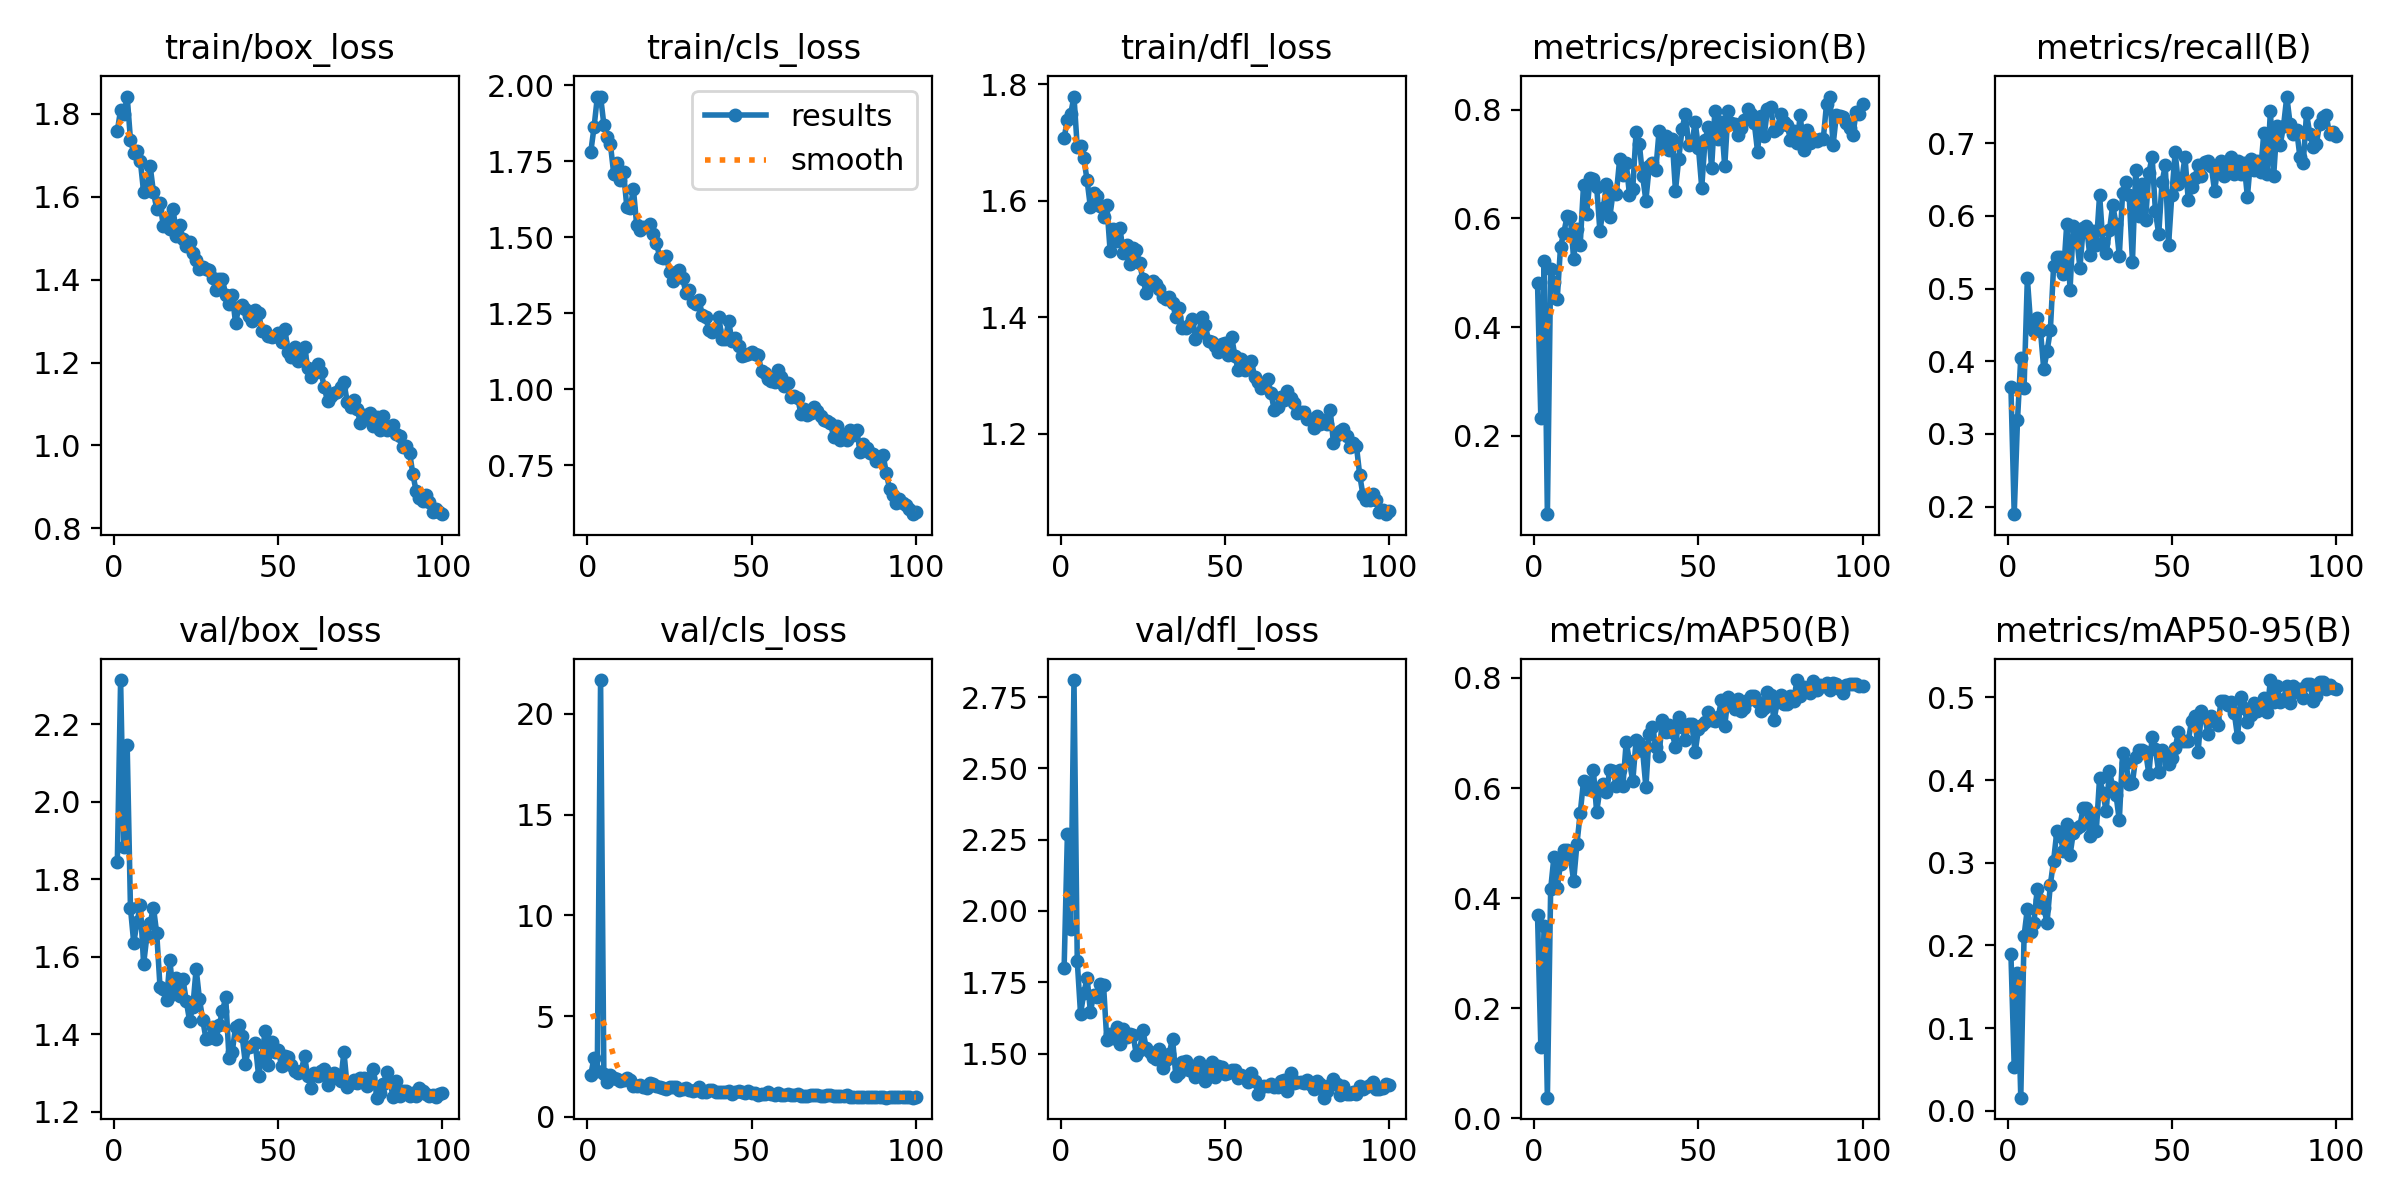

The data file committed next to this chart (first rows):
epoch, time, train/box_loss, train/cls_loss, train/dfl_loss, metrics/precision(B), metrics/recall(B), metrics/mAP50(B), metrics/mAP50-95(B), val/box_loss, val/cls_loss, val/dfl_loss, lr/pg0, lr/pg1, lr/pg2
1, 37.25, 1.758, 1.779, 1.708, 0.4817, 0.3649, 0.3702, 0.1896, 1.844, 2.069, 1.801, 0.0006617, 0.0006617, 0.0006617
2, 70.9, 1.809, 1.861, 1.739, 0.2333, 0.1897, 0.1305, 0.05334, 2.314, 2.928, 2.271, 0.001315, 0.001315, 0.001315
3, 103.5, 1.798, 1.96, 1.749, 0.5212, 0.319, 0.3487, 0.1666, 1.884, 2.273, 1.937, 0.001955, 0.001955, 0.001955
4, 135.4, 1.841, 1.962, 1.779, 0.05604, 0.4052, 0.03767, 0.01581, 2.145, 21.67, 2.81, 0.001941, 0.001941, 0.001941
5, 168.3, 1.737, 1.87, 1.691, 0.507, 0.3634, 0.4165, 0.2117, 1.726, 2.1, 1.824, 0.001921, 0.001921, 0.001921
6, 200.8, 1.705, 1.831, 1.693, 0.484, 0.5144, 0.4756, 0.2443, 1.635, 1.749, 1.639, 0.001901, 0.001901, 0.001901
7, 233.3, 1.711, 1.805, 1.673, 0.4516, 0.4511, 0.418, 0.2157, 1.69, 2.068, 1.711, 0.001881, 0.001881, 0.001881
8, 264.8, 1.686, 1.709, 1.635, 0.5479, 0.4423, 0.4629, 0.2277, 1.733, 1.913, 1.765, 0.001861, 0.001861, 0.001861
9, 297.3, 1.611, 1.743, 1.589, 0.5737, 0.4598, 0.4871, 0.2679, 1.581, 1.851, 1.647, 0.001842, 0.001842, 0.001842
10, 331.3, 1.623, 1.687, 1.614, 0.6036, 0.442, 0.4867, 0.2552, 1.654, 1.787, 1.706, 0.001822, 0.001822, 0.001822
11, 366.2, 1.674, 1.714, 1.607, 0.6034, 0.389, 0.4749, 0.2458, 1.687, 1.845, 1.697, 0.001802, 0.001802, 0.001802
12, 398.7, 1.61, 1.599, 1.591, 0.5246, 0.4138, 0.4312, 0.2275, 1.727, 1.948, 1.743, 0.001782, 0.001782, 0.001782
13, 430.4, 1.571, 1.596, 1.572, 0.5801, 0.4425, 0.4986, 0.2735, 1.66, 1.842, 1.74, 0.001762, 0.001762, 0.001762
14, 463, 1.584, 1.658, 1.592, 0.5519, 0.5316, 0.5545, 0.3027, 1.522, 1.546, 1.546, 0.001743, 0.001743, 0.001743
15, 495.7, 1.53, 1.539, 1.514, 0.6609, 0.5432, 0.6125, 0.3387, 1.518, 1.511, 1.569, 0.001723, 0.001723, 0.001723
16, 527.5, 1.544, 1.524, 1.552, 0.6089, 0.5431, 0.5985, 0.3324, 1.489, 1.557, 1.554, 0.001703, 0.001703, 0.001703
17, 559.4, 1.523, 1.534, 1.531, 0.6753, 0.5199, 0.6029, 0.3145, 1.591, 1.503, 1.594, 0.001683, 0.001683, 0.001683
18, 592.3, 1.57, 1.532, 1.553, 0.6722, 0.5893, 0.6332, 0.3472, 1.505, 1.416, 1.534, 0.001663, 0.001663, 0.001663
19, 625, 1.504, 1.543, 1.509, 0.6585, 0.4988, 0.5565, 0.3094, 1.547, 1.693, 1.586, 0.001644, 0.001644, 0.001644
20, 657.7, 1.531, 1.509, 1.523, 0.5766, 0.5862, 0.5978, 0.3365, 1.499, 1.652, 1.56, 0.001624, 0.001624, 0.001624
21, 688.9, 1.498, 1.482, 1.491, 0.6184, 0.5718, 0.6074, 0.3422, 1.542, 1.532, 1.567, 0.001604, 0.001604, 0.001604
22, 721.5, 1.481, 1.435, 1.519, 0.6628, 0.5287, 0.5937, 0.3445, 1.486, 1.493, 1.565, 0.001584, 0.001584, 0.001584
23, 754.2, 1.491, 1.432, 1.514, 0.6023, 0.5831, 0.6329, 0.3665, 1.435, 1.42, 1.494, 0.001564, 0.001564, 0.001564
24, 787.1, 1.464, 1.437, 1.492, 0.6479, 0.5869, 0.6313, 0.3668, 1.471, 1.385, 1.512, 0.001545, 0.001545, 0.001545
25, 818.3, 1.448, 1.387, 1.465, 0.6456, 0.546, 0.604, 0.3319, 1.569, 1.475, 1.581, 0.001525, 0.001525, 0.001525
26, 850.4, 1.426, 1.357, 1.442, 0.7086, 0.5799, 0.6335, 0.3593, 1.491, 1.459, 1.518, 0.001505, 0.001505, 0.001505
27, 884.1, 1.43, 1.376, 1.458, 0.6793, 0.5603, 0.6041, 0.339, 1.438, 1.473, 1.506, 0.001485, 0.001485, 0.001485
28, 916.7, 1.426, 1.393, 1.462, 0.7019, 0.6292, 0.6839, 0.4032, 1.388, 1.323, 1.486, 0.001465, 0.001465, 0.001465
29, 947.8, 1.423, 1.365, 1.457, 0.6433, 0.5632, 0.6487, 0.3839, 1.389, 1.366, 1.481, 0.001446, 0.001446, 0.001446
30, 979.9, 1.404, 1.316, 1.448, 0.655, 0.5488, 0.6121, 0.363, 1.42, 1.415, 1.515, 0.001426, 0.001426, 0.001426
31, 1013, 1.375, 1.325, 1.435, 0.7584, 0.5805, 0.6868, 0.4106, 1.387, 1.306, 1.45, 0.001406, 0.001406, 0.001406
32, 1045, 1.402, 1.287, 1.431, 0.7368, 0.6149, 0.6818, 0.3921, 1.423, 1.27, 1.476, 0.001386, 0.001386, 0.001386
33, 1076, 1.4, 1.281, 1.434, 0.6778, 0.5891, 0.6677, 0.382, 1.46, 1.342, 1.5, 0.001366, 0.001366, 0.001366
34, 1108, 1.364, 1.292, 1.425, 0.633, 0.5451, 0.6012, 0.3513, 1.495, 1.474, 1.552, 0.001347, 0.001347, 0.001347
35, 1141, 1.342, 1.243, 1.4, 0.6961, 0.632, 0.6984, 0.4332, 1.34, 1.226, 1.423, 0.001327, 0.001327, 0.001327
36, 1174, 1.362, 1.238, 1.416, 0.7013, 0.6465, 0.7109, 0.4206, 1.355, 1.226, 1.432, 0.001307, 0.001307, 0.001307
37, 1205, 1.296, 1.196, 1.381, 0.6885, 0.6287, 0.6751, 0.3958, 1.42, 1.324, 1.47, 0.001287, 0.001287, 0.001287
38, 1237, 1.333, 1.188, 1.381, 0.7604, 0.5374, 0.6588, 0.3965, 1.424, 1.321, 1.475, 0.001267, 0.001267, 0.001267
39, 1270, 1.338, 1.195, 1.386, 0.7301, 0.6638, 0.724, 0.4283, 1.396, 1.222, 1.442, 0.001248, 0.001248, 0.001248
40, 1303, 1.329, 1.239, 1.397, 0.7518, 0.6007, 0.7019, 0.4366, 1.324, 1.242, 1.44, 0.001228, 0.001228, 0.001228
41, 1335, 1.312, 1.164, 1.362, 0.7252, 0.6437, 0.7153, 0.436, 1.367, 1.215, 1.419, 0.001208, 0.001208, 0.001208
42, 1366, 1.3, 1.165, 1.373, 0.7456, 0.5948, 0.701, 0.4344, 1.37, 1.212, 1.469, 0.001188, 0.001188, 0.001188
43, 1399, 1.327, 1.224, 1.401, 0.6511, 0.6597, 0.6743, 0.4075, 1.377, 1.267, 1.456, 0.001168, 0.001168, 0.001168
44, 1432, 1.32, 1.159, 1.386, 0.7103, 0.681, 0.7281, 0.4525, 1.294, 1.137, 1.403, 0.001149, 0.001149, 0.001149
45, 1464, 1.277, 1.169, 1.359, 0.7638, 0.6063, 0.7106, 0.4377, 1.342, 1.232, 1.428, 0.001129, 0.001129, 0.001129
46, 1496, 1.276, 1.143, 1.357, 0.7924, 0.5747, 0.6881, 0.4094, 1.409, 1.286, 1.469, 0.001109, 0.001109, 0.001109
47, 1528, 1.263, 1.111, 1.351, 0.7352, 0.6465, 0.7159, 0.4371, 1.322, 1.21, 1.419, 0.001089, 0.001089, 0.001089
48, 1561, 1.262, 1.115, 1.34, 0.7385, 0.6695, 0.716, 0.4298, 1.38, 1.2, 1.455, 0.001069, 0.001069, 0.001069
49, 1594, 1.265, 1.116, 1.354, 0.777, 0.5603, 0.6653, 0.4193, 1.355, 1.278, 1.451, 0.00105, 0.00105, 0.00105
50, 1625, 1.272, 1.122, 1.356, 0.7301, 0.6295, 0.7073, 0.4271, 1.359, 1.204, 1.427, 0.00103, 0.00103, 0.00103
51, 1658, 1.249, 1.118, 1.336, 0.6568, 0.6874, 0.7138, 0.4385, 1.319, 1.169, 1.432, 0.00101, 0.00101, 0.00101
52, 1691, 1.282, 1.113, 1.366, 0.7438, 0.6437, 0.72, 0.4586, 1.343, 1.106, 1.441, 0.0009902, 0.0009902, 0.0009902
53, 1723, 1.225, 1.06, 1.334, 0.7681, 0.6494, 0.7375, 0.4471, 1.34, 1.111, 1.443, 0.0009704, 0.0009704, 0.0009704
54, 1755, 1.214, 1.055, 1.309, 0.6931, 0.681, 0.724, 0.4475, 1.32, 1.121, 1.413, 0.0009506, 0.0009506, 0.0009506
55, 1787, 1.238, 1.034, 1.327, 0.7972, 0.6213, 0.7222, 0.4474, 1.306, 1.207, 1.424, 0.0009308, 0.0009308, 0.0009308
56, 1819, 1.203, 1.027, 1.308, 0.7454, 0.6395, 0.7289, 0.4719, 1.3, 1.125, 1.419, 0.000911, 0.000911, 0.000911
57, 1852, 1.218, 1.025, 1.318, 0.7778, 0.6523, 0.7598, 0.4778, 1.306, 1.076, 1.402, 0.0008912, 0.0008912, 0.0008912
58, 1883, 1.237, 1.062, 1.324, 0.6956, 0.6699, 0.713, 0.4343, 1.343, 1.19, 1.432, 0.0008714, 0.0008714, 0.0008714
59, 1916, 1.186, 1.041, 1.297, 0.7971, 0.6548, 0.7646, 0.4841, 1.292, 1.104, 1.404, 0.0008516, 0.0008516, 0.0008516
60, 1948, 1.166, 1.01, 1.289, 0.7752, 0.6737, 0.7567, 0.4763, 1.262, 1.101, 1.359, 0.0008318, 0.0008318, 0.0008318
... 40 more rows
